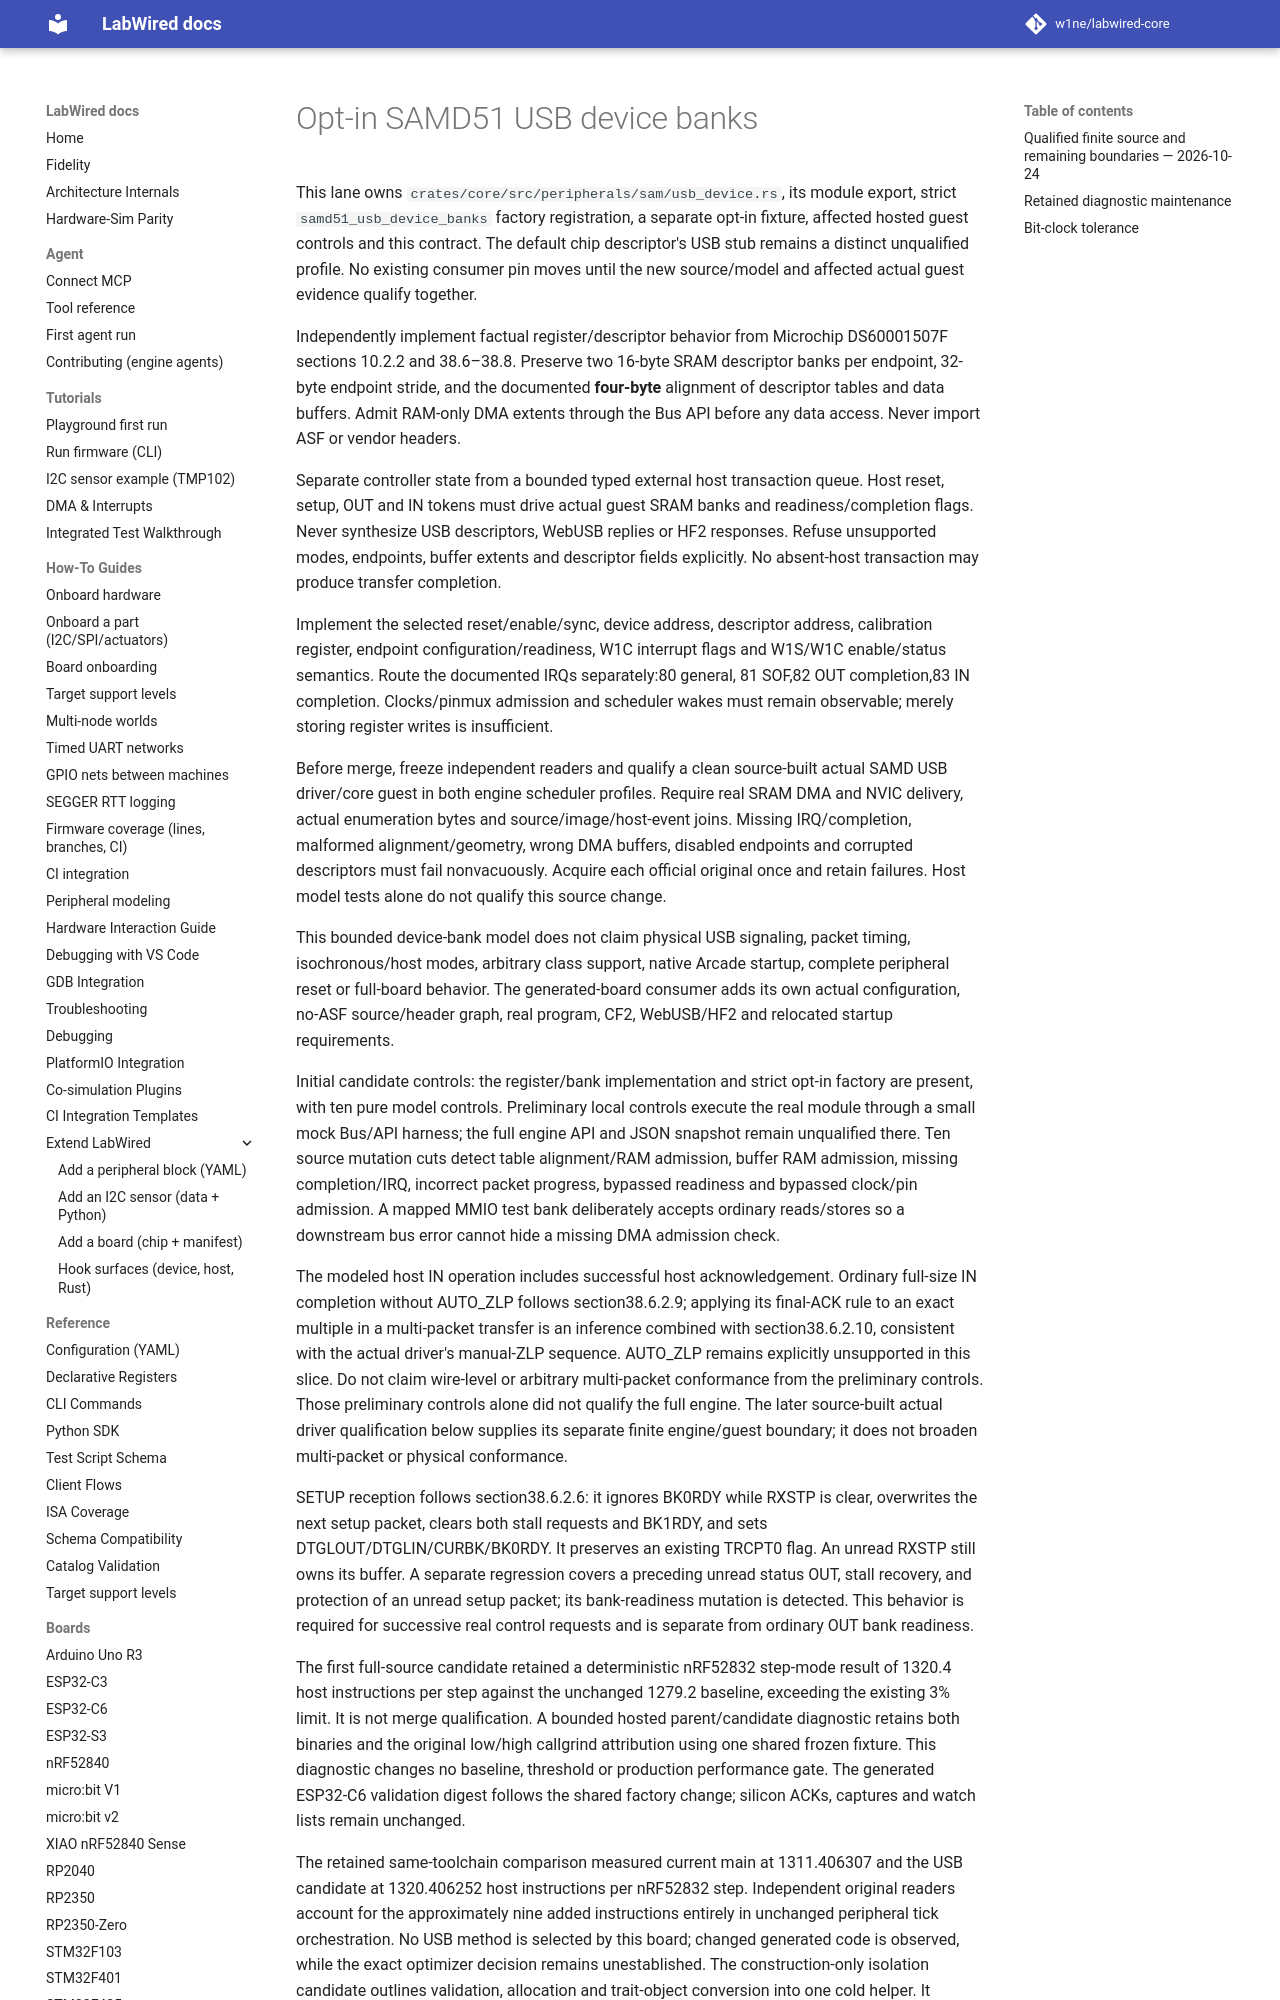

repository: CrispStrobe/labwired-core · page: engineering/samd51-usb-device-banks/index.html · generator: mkdocs

# Opt-in SAMD51 USB device banks

This lane owns `crates/core/src/peripherals/sam/usb_device.rs`, its module export,
strict `samd51_usb_device_banks` factory registration, a separate opt-in fixture,
affected hosted guest controls and this contract. The default chip descriptor's
USB stub remains a distinct unqualified profile. No existing consumer pin moves
until the new source/model and affected actual guest evidence qualify together.

Independently implement factual register/descriptor behavior from Microchip
DS60001507F sections 10.2.2 and 38.6–38.8. Preserve two 16-byte SRAM descriptor
banks per endpoint, 32-byte endpoint stride, and the documented **four-byte**
alignment of descriptor tables and data buffers. Admit RAM-only DMA extents
through the Bus API before any data access. Never import ASF or vendor headers.

Separate controller state from a bounded typed external host transaction queue.
Host reset, setup, OUT and IN tokens must drive actual guest SRAM banks and
readiness/completion flags. Never synthesize USB descriptors, WebUSB replies or
HF2 responses. Refuse unsupported modes, endpoints, buffer extents and descriptor
fields explicitly. No absent-host transaction may produce transfer completion.

Implement the selected reset/enable/sync, device address, descriptor address,
calibration register, endpoint configuration/readiness, W1C interrupt flags and
W1S/W1C enable/status semantics. Route the documented IRQs separately:80 general,
81 SOF,82 OUT completion,83 IN completion. Clocks/pinmux admission and scheduler
wakes must remain observable; merely storing register writes is insufficient.

Before merge, freeze independent readers and qualify a clean source-built actual
SAMD USB driver/core guest in both engine scheduler profiles. Require real SRAM
DMA and NVIC delivery, actual enumeration bytes and source/image/host-event
joins. Missing IRQ/completion, malformed alignment/geometry, wrong DMA buffers,
disabled endpoints and corrupted descriptors must fail nonvacuously. Acquire
each official original once and retain failures. Host model tests alone do not
qualify this source change.

This bounded device-bank model does not claim physical USB signaling, packet
timing, isochronous/host modes, arbitrary class support, native Arcade startup,
complete peripheral reset or full-board behavior. The generated-board consumer
adds its own actual configuration, no-ASF source/header graph, real program,
CF2, WebUSB/HF2 and relocated startup requirements.

Initial candidate controls: the register/bank implementation and strict opt-in factory
are present, with ten pure model controls. Preliminary local controls execute
the real module through a small mock Bus/API harness; the full engine API and
JSON snapshot remain unqualified there. Ten source mutation cuts detect table
alignment/RAM admission, buffer RAM admission, missing completion/IRQ, incorrect
packet progress, bypassed readiness and bypassed clock/pin admission. A mapped
MMIO test bank deliberately accepts ordinary reads/stores so a downstream bus
error cannot hide a missing DMA admission check.

The modeled host IN operation includes successful host acknowledgement. Ordinary
full-size IN completion without AUTO_ZLP follows section38.6.2.9; applying its
final-ACK rule to an exact multiple in a multi-packet transfer is an inference
combined with section38.6.2.10, consistent with the actual driver's manual-ZLP
sequence. AUTO_ZLP remains explicitly unsupported in this slice. Do not claim
wire-level or arbitrary multi-packet conformance from the preliminary controls.
Those preliminary controls alone did not qualify the full engine. The later
source-built actual driver qualification below supplies its separate finite
engine/guest boundary; it does not broaden multi-packet or physical conformance.

SETUP reception follows section38.6.2.6: it ignores BK0RDY while RXSTP is clear,
overwrites the next setup packet, clears both stall requests and BK1RDY, and
sets DTGLOUT/DTGLIN/CURBK/BK0RDY. It preserves an existing TRCPT0 flag. An unread
RXSTP still owns its buffer. A separate regression covers a preceding unread
status OUT, stall recovery, and protection of an unread setup packet; its
bank-readiness mutation is detected. This behavior is required for successive
real control requests and is separate from ordinary OUT bank readiness.
